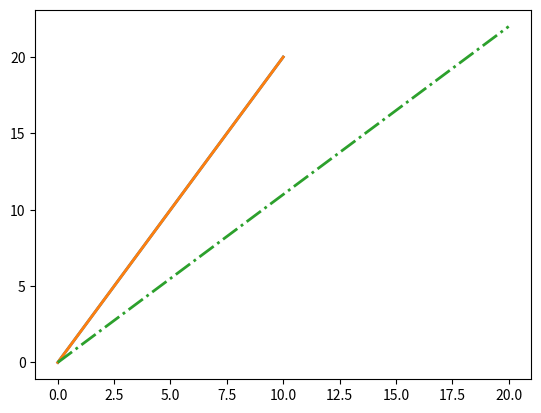

This figure's Python source:
# def summator(*v):
#     x = 0
#     y = 0
#     for k, vy in v:
#         x += k
#         y += vy
#     return x, y
#
#
# v1 = (10, 20)
# v2 = (10, 2)
# v = v1 + v2
# print(v)
# print(type(v))
# v = summator(v1, v2)
# print(v)

# class Vector(object):

import matplotlib.pyplot as plt
class Vector:
    def __init__(self,x,y):
        self.x = x
        self.y = y
        self.cnt = 0

    def __add__(self, other):
        x = self.x + other.x
        y = self.y + other.y
        return Vector(x, y)

    def disply_add(self, other):
        res = self + other
        v1x = (0,self.x)
        v1y = (0,self.y)
        v2x = (0,self.x)
        v2y = (0,self.y)
        rx = [0, res.x]
        ry = [0, res.y]
        plt.plot(v1x, v1y, v2x, v2y, rx, ry, '-.', lw=2)
        plt.show()



    def __str__(self):
        return f'V({self.x}, {self.y})'


v1 = Vector(10, 20)
v2 = Vector(10, 2)
v3 = Vector(5, 5)
# print(v1.x, v1.y)
print(v1, v2)
v = v1 + v2 + v3
print(v)
v1.disply_add(v2)
